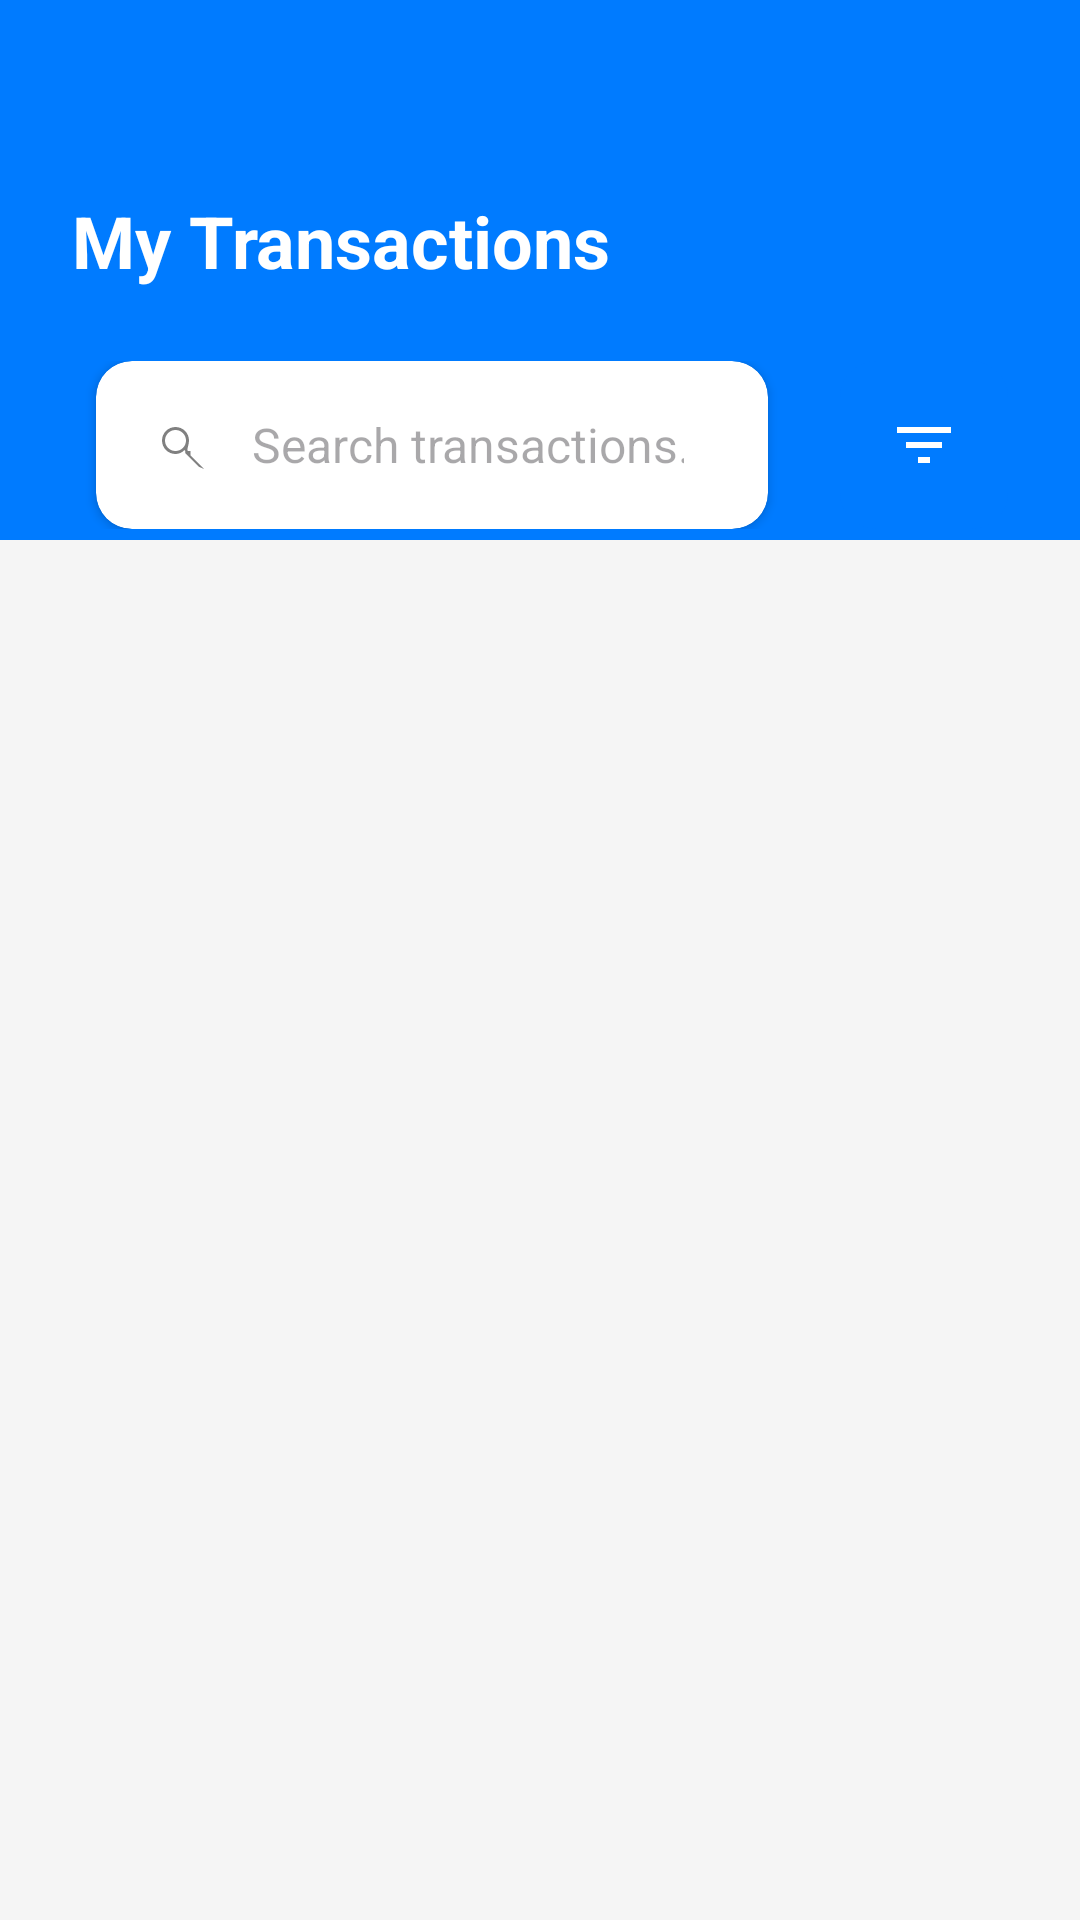

Produce the Android XML layout that renders to this screen, including the resource entries it uses.
<!-- AndroidManifest.xml: application theme Theme.Material3.DayNight.NoActionBar -->
<!-- res/layout/my_transactions.xml -->
<?xml version="1.0" encoding="utf-8"?>
<androidx.constraintlayout.widget.ConstraintLayout xmlns:android="http://schemas.android.com/apk/res/android"
    xmlns:app="http://schemas.android.com/apk/res-auto"
    xmlns:tools="http://schemas.android.com/tools"
    android:layout_width="match_parent"
    android:layout_height="match_parent"
    android:background="#F5F5F5"> <View
    android:id="@+id/topHeaderBackground"
    android:layout_width="match_parent"
    android:layout_height="180dp" android:background="#007BFF" app:layout_constraintTop_toTopOf="parent"
    app:layout_constraintStart_toStartOf="parent"
    app:layout_constraintEnd_toEndOf="parent" />

    <TextView
        android:id="@+id/transactionsTitle"
        android:layout_width="wrap_content"
        android:layout_height="wrap_content"
        android:text="My Transactions"
        android:textColor="@android:color/white"
        android:textSize="24sp"
        android:textStyle="bold"
        android:layout_marginStart="24dp"
        android:layout_marginTop="64dp"
        app:layout_constraintStart_toStartOf="parent"
        app:layout_constraintTop_toTopOf="parent" />

    <androidx.constraintlayout.widget.ConstraintLayout
        android:id="@+id/searchFilterLayout"
        android:layout_width="match_parent"
        android:layout_height="wrap_content"
        android:layout_marginStart="24dp"
        android:layout_marginEnd="24dp"
        android:layout_marginTop="24dp"
        app:layout_constraintTop_toBottomOf="@id/transactionsTitle"
        app:layout_constraintStart_toStartOf="parent"
        app:layout_constraintEnd_toEndOf="parent">

        <androidx.cardview.widget.CardView
            android:id="@+id/searchCardView"
            android:layout_width="0dp"
            android:layout_height="56dp"
            app:cardCornerRadius="12dp"
            app:cardElevation="2dp"
            app:layout_constraintDimensionRatio="4:1" app:layout_constraintEnd_toStartOf="@id/filterButton"
            app:layout_constraintStart_toStartOf="parent"
            app:layout_constraintTop_toTopOf="parent"
            app:layout_constraintBottom_toBottomOf="parent"
            android:layout_marginEnd="16dp">

            <LinearLayout
                android:layout_width="match_parent"
                android:layout_height="match_parent"
                android:orientation="horizontal"
                android:gravity="center_vertical"
                android:paddingStart="16dp"
                android:paddingEnd="16dp">

                <ImageView
                    android:layout_width="24dp"
                    android:layout_height="24dp"
                    android:src="@drawable/ic_search" android:contentDescription="Search transactions"
                    app:tint="#808080" />

                <EditText
                    android:layout_width="0dp"
                    android:layout_height="wrap_content"
                    android:layout_weight="1"
                    android:hint="Search transactions..."
                    android:singleLine="true"
                    android:background="@android:color/transparent"
                    android:textSize="16sp"
                    android:paddingStart="12dp"
                    android:paddingEnd="12dp" />

            </LinearLayout>
        </androidx.cardview.widget.CardView>

        <ImageButton
            android:id="@+id/filterButton"
            android:layout_width="56dp"
            android:layout_height="56dp"
            android:background="@drawable/rounded_blue_button" android:src="@drawable/ic_filter" android:contentDescription="Filter transactions"
            app:tint="@android:color/white"
            app:layout_constraintEnd_toEndOf="parent"
            app:layout_constraintTop_toTopOf="parent"
            app:layout_constraintBottom_toBottomOf="parent" />

    </androidx.constraintlayout.widget.ConstraintLayout>

    <androidx.recyclerview.widget.RecyclerView
        android:id="@+id/transactionsRecyclerView"
        android:layout_width="match_parent"
        android:layout_height="0dp"
        android:layout_marginTop="24dp"
        android:paddingStart="16dp"
        android:paddingEnd="16dp"
        android:paddingBottom="16dp"
        android:clipToPadding="false"
        app:layout_constraintTop_toBottomOf="@id/searchFilterLayout"
        app:layout_constraintStart_toStartOf="parent"
        app:layout_constraintEnd_toEndOf="parent"
        app:layout_constraintBottom_toBottomOf="parent"
        app:layoutManager="androidx.recyclerview.widget.LinearLayoutManager"
        tools:listitem="@layout/item_transaction" /> </androidx.constraintlayout.widget.ConstraintLayout>
<!-- res/layout/item_transaction.xml (included above) -->
<?xml version="1.0" encoding="utf-8"?>
<androidx.cardview.widget.CardView xmlns:android="http://schemas.android.com/apk/res/android"
    xmlns:app="http://schemas.android.com/apk/res-auto"
    android:layout_width="match_parent"
    android:layout_height="wrap_content"
    android:layout_marginBottom="16dp"
    app:cardCornerRadius="12dp"
    app:cardElevation="2dp"
    android:foreground="?attr/selectableItemBackground"> <androidx.constraintlayout.widget.ConstraintLayout
    android:layout_width="match_parent"
    android:layout_height="wrap_content"
    android:padding="16dp">

    <TextView
        android:id="@+id/transactionTitle"
        android:layout_width="0dp"
        android:layout_height="wrap_content"
        android:text="Sunset Villa Resort"
        android:textColor="@android:color/black"
        android:textSize="18sp"
        android:textStyle="bold"
        app:layout_constraintStart_toStartOf="parent"
        app:layout_constraintTop_toTopOf="parent"
        app:layout_constraintEnd_toStartOf="@id/transactionPrice" />

    <TextView
        android:id="@+id/transactionPrice"
        android:layout_width="wrap_content"
        android:layout_height="wrap_content"
        android:text="Rp 5.500.000"
        android:textColor="@android:color/black"
        android:textSize="18sp"
        android:textStyle="bold"
        app:layout_constraintEnd_toEndOf="parent"
        app:layout_constraintTop_toTopOf="parent" />

    <TextView
        android:id="@+id/transactionDates"
        android:layout_width="wrap_content"
        android:layout_height="wrap_content"
        android:text="15 Jun 2023 - 20 Jun 2023"
        android:textColor="@android:color/darker_gray"
        android:textSize="14sp"
        android:layout_marginTop="4dp"
        app:layout_constraintStart_toStartOf="parent"
        app:layout_constraintTop_toBottomOf="@id/transactionTitle" />

    <TextView
        android:id="@+id/transactionId"
        android:layout_width="wrap_content"
        android:layout_height="wrap_content"
        android:text="TX123456"
        android:textColor="@android:color/darker_gray"
        android:textSize="14sp"
        android:layout_marginTop="8dp"
        app:layout_constraintStart_toStartOf="parent"
        app:layout_constraintTop_toBottomOf="@id/transactionDates" />

    <TextView
        android:id="@+id/transactionStatus"
        android:layout_width="wrap_content"
        android:layout_height="wrap_content"
        android:text="Success"
        android:textColor="@android:color/white"
        android:textSize="12sp"
        android:paddingStart="8dp"
        android:paddingEnd="8dp"
        android:paddingTop="4dp"
        android:paddingBottom="4dp"
        android:background="@drawable/status_success_background" android:layout_marginStart="8dp"
        app:layout_constraintStart_toEndOf="@id/transactionId"
        app:layout_constraintTop_toTopOf="@id/transactionId"
        app:layout_constraintBottom_toBottomOf="@id/transactionId" />

    <ImageView
        android:id="@+id/arrowIcon"
        android:layout_width="24dp"
        android:layout_height="24dp"
        android:src="@drawable/ic_arrow_right" app:tint="@android:color/darker_gray"
        app:layout_constraintEnd_toEndOf="parent"
        app:layout_constraintBottom_toBottomOf="parent"
        app:layout_constraintTop_toTopOf="@id/transactionId" />

</androidx.constraintlayout.widget.ConstraintLayout>
</androidx.cardview.widget.CardView>
<!-- resources referenced by this layout -->
<resources>
  <!-- drawable ic_arrow_right (drawable) -->
  <vector android:height="24dp" android:tint="#808080"
      android:viewportHeight="24" android:viewportWidth="24"
      android:width="24dp" xmlns:android="http://schemas.android.com/apk/res/android">
      <path android:fillColor="@android:color/white" android:pathData="M8.59,16.59L13.17,12 8.59,7.41 10,6l6,6 -6,6 -1.41,-1.41z"/>
  </vector>
  <!-- drawable ic_filter (drawable) -->
  <vector android:height="24dp" android:tint="#007BFF"
      android:viewportHeight="24" android:viewportWidth="24"
      android:width="24dp" xmlns:android="http://schemas.android.com/apk/res/android">
      <path android:fillColor="@android:color/white" android:pathData="M10,18h4v-2h-4v2zM3,6v2h18L21,6L3,6zM6,13h12v-2L6,11v2z"/>
  </vector>
  <!-- drawable ic_search (drawable) -->
  <vector android:height="24dp" android:tint="#808080"
      android:viewportHeight="24" android:viewportWidth="24"
      android:width="24dp" xmlns:android="http://schemas.android.com/apk/res/android">
      <path android:fillColor="@android:color/white" android:pathData="M15.5,14h-0.79l-0.28,-0.27C14.53,12.71 15,11.59 15,10.5c0,-2.49 -2.01,-4.5 -4.5,-4.5S6,8.01 6,10.5c0,2.49 2.01,4.5 4.5,4.5c1.1,0 2.21,-0.47 2.99,-1.31l0.27,0.28v0.79l4.5,4.49L20,20l-4.5,-4.5zM10.5,14C8.57,14 7,12.43 7,10.5S8.57,7 10.5,7 14,8.57 14,10.5 12.43,14 10.5,14z"/>
  </vector>
  <!-- drawable rounded_blue_button (drawable) -->
  <?xml version="1.0" encoding="utf-8"?>
  <shape xmlns:android="http://schemas.android.com/apk/res/android">
      <solid android:color="#007BFF" />
      <corners android:radius="12dp" /> </shape>
</resources>
